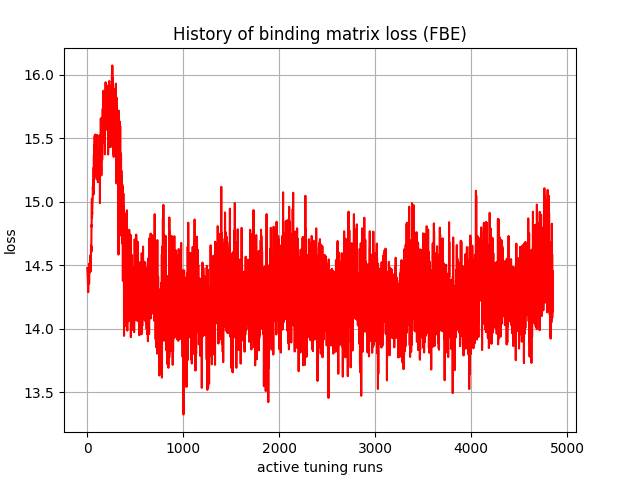

The file beside this chart, header and first rows:
, 0
0, 14.48
1, 14.46
2, 14.45
3, 14.44
4, 14.42
5, 14.39
6, 14.37
7, 14.35
8, 14.33
9, 14.3
10, 14.29
11, 14.36
12, 14.38
13, 14.42
14, 14.44
15, 14.43
16, 14.39
17, 14.49
18, 14.51
19, 14.35
20, 14.44
21, 14.47
22, 14.45
23, 14.46
24, 14.46
25, 14.5
26, 14.49
27, 14.44
28, 14.47
29, 14.46
30, 14.54
31, 14.51
32, 14.48
33, 14.56
34, 14.45
35, 14.58
36, 14.51
37, 14.58
38, 14.56
39, 14.66
40, 14.61
41, 14.65
42, 14.6
43, 14.73
44, 14.82
45, 14.8
46, 14.86
47, 14.86
48, 15.02
49, 14.87
50, 14.92
51, 14.9
52, 14.94
53, 14.99
54, 14.99
55, 15
56, 15.01
57, 15.04
58, 15.12
59, 15.1
... 4,790 more rows
